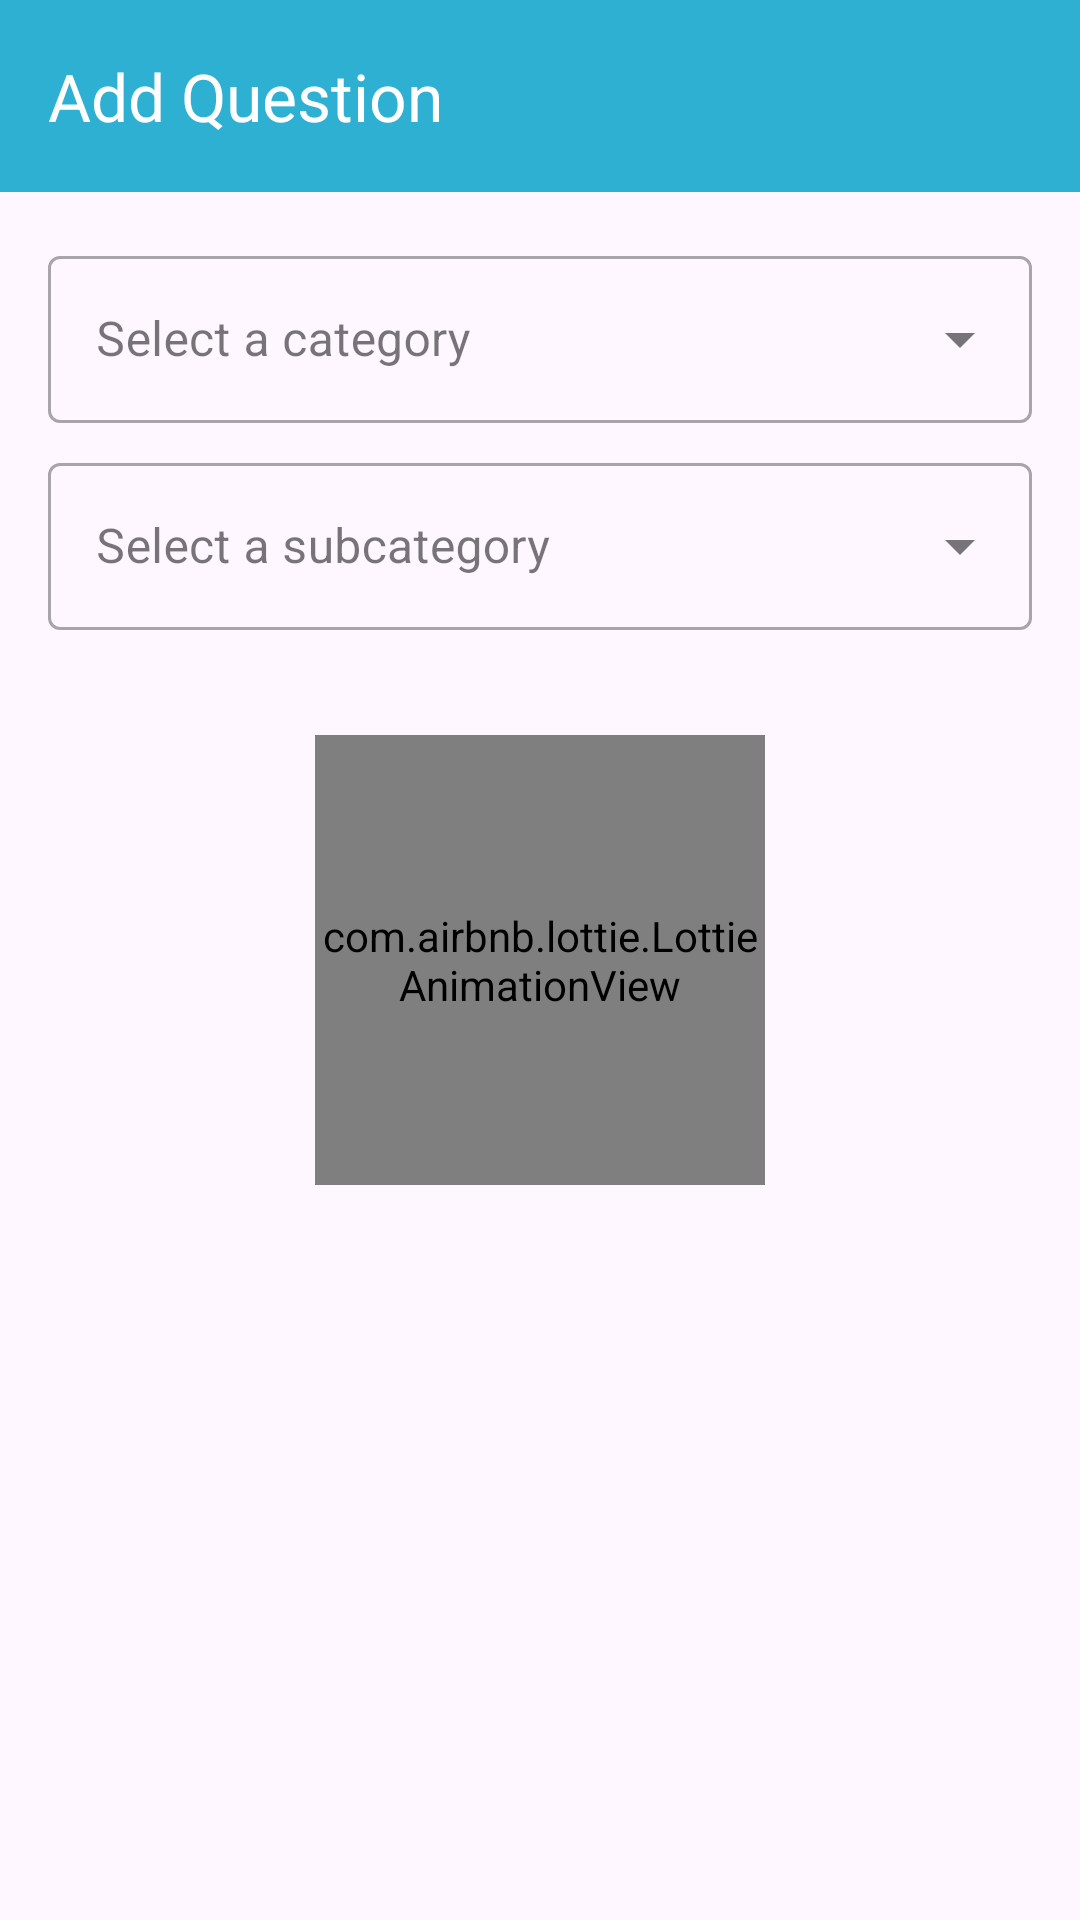

This screen was rendered from an Android layout file. Write that file and the resources it references.
<!-- AndroidManifest.xml: application theme Theme.CalisApplication -->
<!-- res/layout/activity_add_question.xml -->
<?xml version="1.0" encoding="utf-8"?>
<androidx.constraintlayout.widget.ConstraintLayout xmlns:android="http://schemas.android.com/apk/res/android"
    xmlns:app="http://schemas.android.com/apk/res-auto"
    android:layout_width="match_parent"
    android:layout_height="match_parent">

    <androidx.appcompat.widget.Toolbar
        android:id="@+id/toolbar"
        style="@style/toolbar"
        android:layout_width="match_parent"
        android:layout_height="wrap_content"
        app:layout_constraintEnd_toEndOf="parent"
        app:layout_constraintStart_toStartOf="parent"
        app:layout_constraintTop_toTopOf="parent"
        app:navigationIcon="@drawable/ic_baseline_arrow_toolbar"
        app:title="@string/add_question"
        app:titleTextColor="@color/white" />

    
    <com.airbnb.lottie.LottieAnimationView
        android:id="@+id/loadingAnimationView"
        android:layout_width="150dp"
        android:layout_height="150dp"
        android:layout_centerHorizontal="true"
        android:background="@drawable/custom_button_11"
        app:layout_constraintBottom_toBottomOf="parent"
        app:layout_constraintEnd_toEndOf="parent"
        app:layout_constraintStart_toStartOf="parent"
        app:layout_constraintTop_toTopOf="parent"
        app:lottie_autoPlay="true"
        app:lottie_loop="true"
        app:lottie_rawRes="@raw/loading_anim" />

    <com.google.android.material.textfield.TextInputLayout
        android:id="@+id/textInputLayoutCategory"
        style="@style/Widget.MaterialComponents.TextInputLayout.OutlinedBox.ExposedDropdownMenu"
        android:layout_width="match_parent"
        android:layout_height="wrap_content"
        android:layout_marginTop="@dimen/dimens_16dp"
        android:layout_marginHorizontal="@dimen/dimens_16dp"
        app:layout_constraintEnd_toEndOf="parent"
        app:layout_constraintStart_toStartOf="parent"
        app:layout_constraintTop_toBottomOf="@id/toolbar">

        <AutoCompleteTextView
            android:id="@+id/autocompleteCategory"
            android:layout_width="match_parent"
            android:layout_height="wrap_content"
            android:hint="@string/select_category" />

    </com.google.android.material.textfield.TextInputLayout>

    <com.google.android.material.textfield.TextInputLayout
        android:id="@+id/textInputLayoutSubcategory"
        style="@style/Widget.MaterialComponents.TextInputLayout.OutlinedBox.ExposedDropdownMenu"
        android:layout_width="match_parent"
        android:layout_height="wrap_content"
        android:layout_marginTop="@dimen/dimens_8dp"
        android:layout_marginHorizontal="@dimen/dimens_16dp"
        app:layout_constraintEnd_toEndOf="parent"
        app:layout_constraintStart_toStartOf="parent"
        app:layout_constraintTop_toBottomOf="@id/textInputLayoutCategory">

        <AutoCompleteTextView
            android:id="@+id/autocompleteSubcategory"
            android:layout_width="match_parent"
            android:layout_height="wrap_content"
            android:hint="@string/select_subcategory" />

    </com.google.android.material.textfield.TextInputLayout>

    <FrameLayout
        android:id="@+id/fragmentContainer"
        android:layout_width="match_parent"
        android:layout_height="wrap_content"
        android:layout_margin="@dimen/dimens_16dp"
        app:layout_constraintEnd_toEndOf="parent"
        app:layout_constraintStart_toStartOf="parent"
        app:layout_constraintTop_toBottomOf="@id/textInputLayoutSubcategory">

    </FrameLayout>
</androidx.constraintlayout.widget.ConstraintLayout>
<!-- resources referenced by this layout -->
<resources>
  <color name="white">#FFFFFFFF</color>
  <dimen name="dimens_16dp">16dp</dimen>
  <dimen name="dimens_8dp">8dp</dimen>
  <string name="add_question">Add Question</string>
  <string name="select_category">Select a category</string>
  <string name="select_subcategory">Select a subcategory</string>
  <style name="toolbar">
          <item name="android:background">@color/color_primary</item>
          <item name="android:theme">@style/ThemeOverlay.AppCompat.Dark.ActionBar</item>
          <item name="popupTheme">@style/ThemeOverlay.AppCompat.Light</item>
      </style>
  <style name="Theme.CalisApplication" parent="Base.Theme.CalisApplication" />
  <color name="color_primary">#2DB0D2</color>
  <style name="Base.Theme.CalisApplication" parent="Theme.Material3.DayNight.NoActionBar">
          
          
          <item name="colorPrimary">@color/firebase_amber</item>
          <item name="colorPrimaryVariant">@color/firebase_orange</item>
          <item name="colorOnPrimary">@color/white</item>
          
          <item name="colorSecondary">@color/firebase_blue</item>
          <item name="colorSecondaryVariant">@color/firebase_navy</item>
          <item name="colorOnSecondary">@color/black</item>
      </style>
  <color name="firebase_amber">#FFA000</color>
  <color name="firebase_orange">#F57C00</color>
  <color name="firebase_blue">#039BE5</color>
  <color name="firebase_navy">#2C384A</color>
  <color name="black">#FF000000</color>
</resources>
